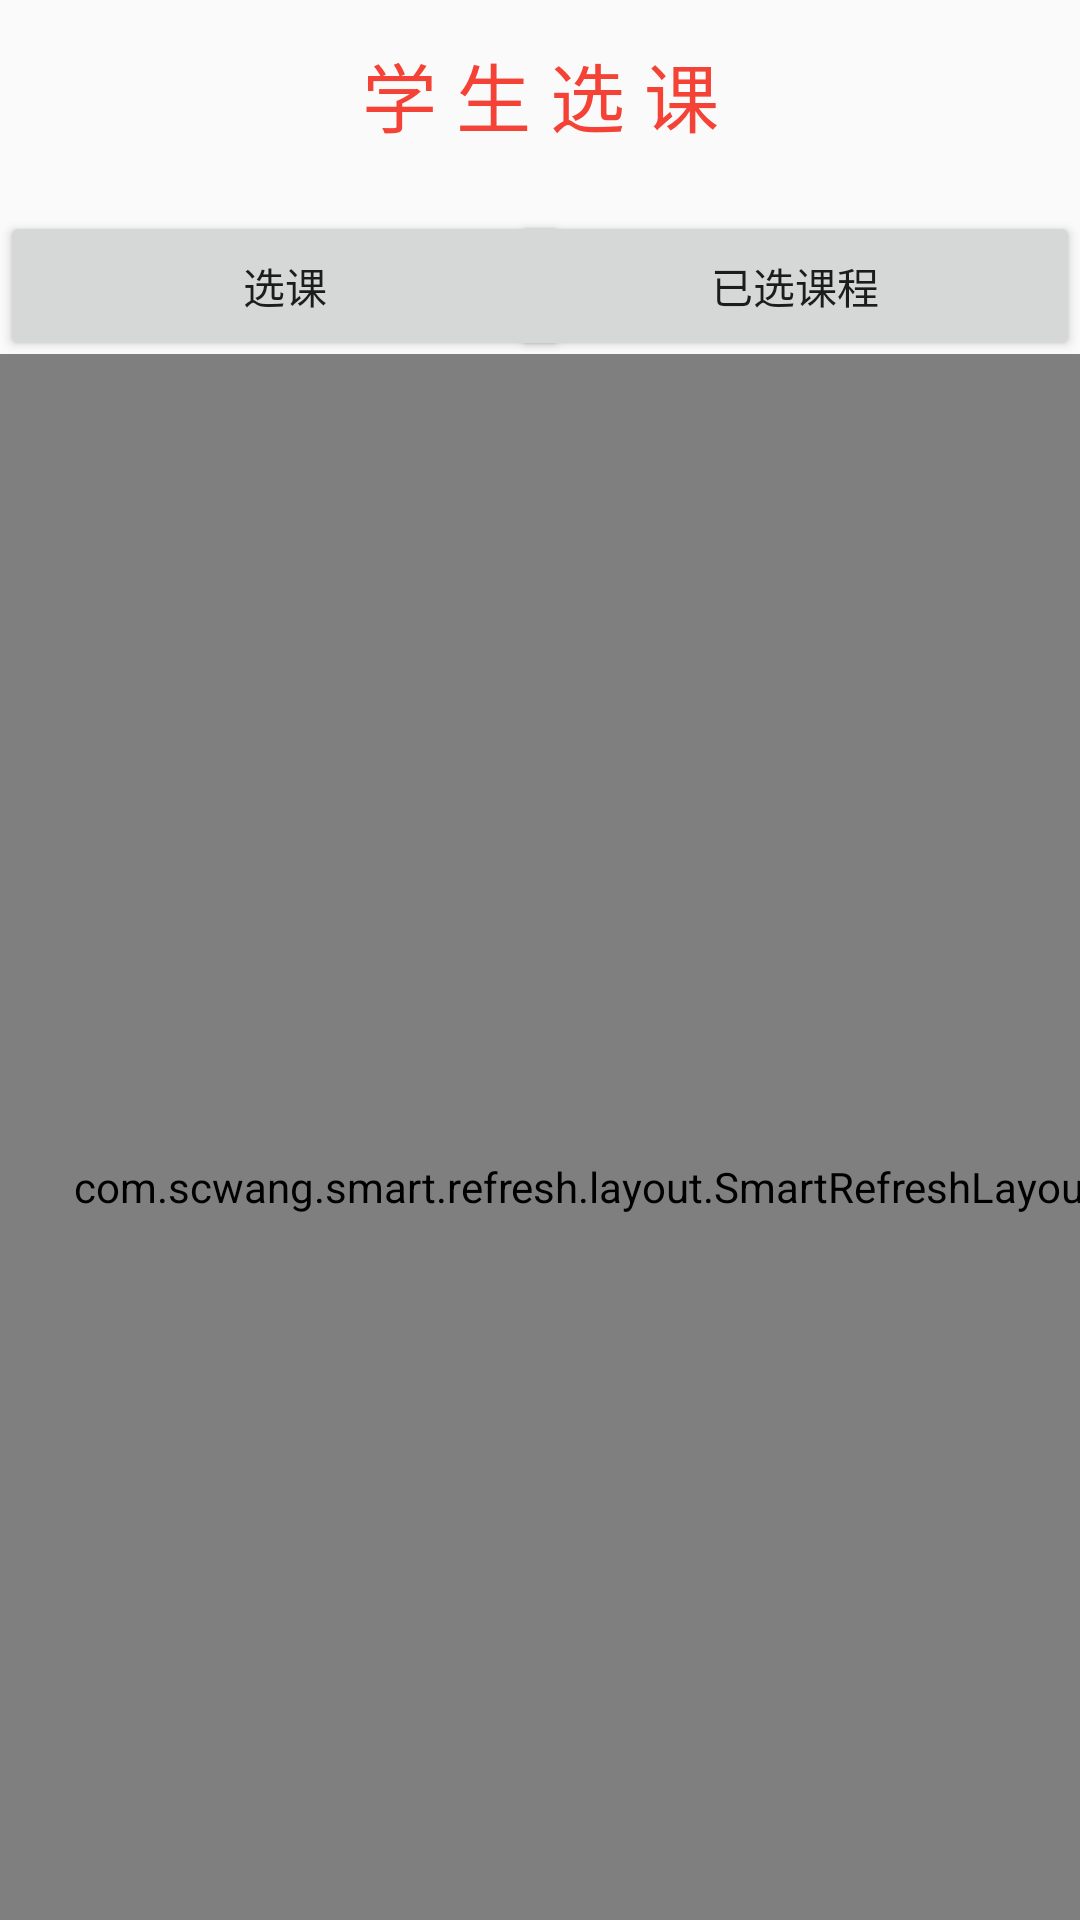

Android layout source for this screen:
<!-- AndroidManifest.xml: application theme AppTheme -->
<!-- res/layout/activity_student.xml -->
<?xml version="1.0" encoding="utf-8"?>
<androidx.constraintlayout.widget.ConstraintLayout xmlns:android="http://schemas.android.com/apk/res/android"
    xmlns:app="http://schemas.android.com/apk/res-auto"
    xmlns:tools="http://schemas.android.com/tools"
    android:layout_width="match_parent"
    android:layout_height="match_parent"
    tools:context=".ui.StudentView">

    <TextView
        android:id="@+id/textView7"
        android:layout_width="wrap_content"
        android:layout_height="wrap_content"
        android:text="学 生 选 课"
        android:textColor="#F44336"
        android:textSize="25dp"
        app:layout_constraintBottom_toBottomOf="parent"
        app:layout_constraintEnd_toEndOf="parent"
        app:layout_constraintStart_toStartOf="parent"
        app:layout_constraintTop_toTopOf="parent"
        app:layout_constraintVertical_bias="0.022" />

    <Button
        android:id="@+id/button5"
        android:layout_width="190dp"
        android:layout_height="50dp"
        android:text="已选课程"
        app:layout_constraintBottom_toBottomOf="parent"
        app:layout_constraintEnd_toEndOf="parent"
        app:layout_constraintHorizontal_bias="1.0"
        app:layout_constraintStart_toStartOf="parent"
        app:layout_constraintTop_toTopOf="parent"
        app:layout_constraintVertical_bias="0.119" />

    <Button
        android:id="@+id/button7"
        android:layout_width="190dp"
        android:layout_height="50dp"
        android:text="选课"
        android:onClick="modifySelect"
        app:layout_constraintBottom_toBottomOf="parent"
        app:layout_constraintEnd_toEndOf="parent"
        app:layout_constraintHorizontal_bias="0.0"
        app:layout_constraintStart_toStartOf="parent"
        app:layout_constraintTop_toTopOf="parent"
        app:layout_constraintVertical_bias="0.119" />

    <com.scwang.smart.refresh.layout.SmartRefreshLayout
        android:id="@+id/smart_refresh"
        android:layout_width="390dp"
        android:layout_height="555dp"
        android:layout_marginTop="191dp"
        android:layout_marginBottom="40dp"
        app:layout_constraintBottom_toBottomOf="parent"
        app:layout_constraintEnd_toEndOf="parent"
        app:layout_constraintHorizontal_bias="0.0"
        app:layout_constraintStart_toStartOf="parent"
        app:layout_constraintTop_toTopOf="parent">

        <ListView
            android:id="@+id/course_list"
            android:layout_width="match_parent"
            android:layout_height="match_parent"
            app:layout_constraintBottom_toBottomOf="parent"
            app:layout_constraintEnd_toEndOf="parent"
            app:layout_constraintStart_toStartOf="parent"
            app:layout_constraintTop_toTopOf="parent" />

        <com.scwang.smart.refresh.footer.BallPulseFooter
            android:layout_width="match_parent"
            android:layout_height="wrap_content" />

        <com.scwang.smart.refresh.header.BezierRadarHeader
            android:layout_width="match_parent"
            android:layout_height="wrap_content" />
    </com.scwang.smart.refresh.layout.SmartRefreshLayout>

</androidx.constraintlayout.widget.ConstraintLayout>
<!-- resources referenced by this layout -->
<resources>
  <style name="AppTheme" parent="Theme.AppCompat.Light.DarkActionBar">
          
          <item name="colorPrimary">@color/colorPrimary</item>
          <item name="colorPrimaryDark">@color/colorPrimaryDark</item>
          <item name="colorAccent">@color/colorAccent</item>
      </style>
  <!-- not gathered from this repository: default colours our renderer supplied (Android Studio template values) -->
  <color name="colorPrimary">#FF6200EE</color>
  <color name="colorPrimaryDark">#FF3700B3</color>
  <color name="colorAccent">#FF03DAC5</color>
</resources>
